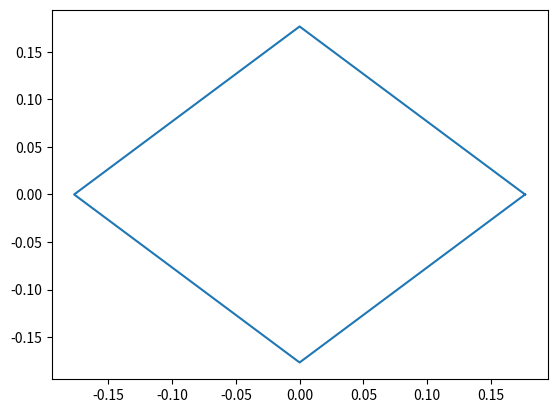

The matplotlib source for this figure:
import matplotlib.pyplot as plt
import numpy as np

class Polygon():
    """
    Creates a regular polygon with an initial number of sides
    """    

    def regpoly(self, n):
        """
        Return list of verticies of a polygon of n sides with perimeter = 1.
        """
    
        if n <= 1:
            raise ValueError("Too few number of sides.")
            
        if n > 1024:
            raise ValueError("Too many sides for turning-function package.")
            
        # Calculate length of individual side for polygon with perimeter = 1
        side_len = 1/n
    
        # Radius of circumcircle, also vertex to centroid distance.
        radii = [((side_len/2)/(np.sin(np.pi/n)))] * n
        
        # Calculate angle at origin which separates each point
        angles = [((2 * np.pi)/n)] * n
    
        return self.poly(angles, radii)
    
    def graphpoly(self, points):
        """
        Produces a plot visualizing a polygon constructed by the provided
        coordinates.
        """
        
        # Unzip list of coordinate pairs into two lists
        xpoints = []
        ypoints = []

        for x,y in points:
            xpoints.append(x)
            ypoints.append(y)
        
        # Connect the last point back to the first point        
        xpoints.append(points[0][0])
        ypoints.append(points[0][1])
        
        plt.plot(xpoints, ypoints)
        plt.show()
        
    def randpoly(self, n):
        x_coords = [np.random.uniform(-1, 1) for _ in range(n)]
        y_coords = [np.random.uniform(-1, 1) for _ in range(n)]
        points = [list(a) for a in zip(x_coords, y_coords)]

        return points            
    
    def poly(self, angles, radii):
        points = []
        points.append((radii[0],0))
        
        # Rotate about the circumcircle (2/n)π radians and place another point
        for i, angle in enumerate(angles):
        
            # Start rotation from the last point plotted
            x = points[-1][0]
            y = points[-1][1]
            
            # Rotate a line connecting the last point and the origin about the origin
            x_prime = x * np.cos(angle) - y * np.sin(angle)
            y_prime = y * np.cos(angle) + x * np.sin(angle)
                        
            radii_ratio = radii[i]/radii[i-1]
            
            new_x = round(radii_ratio * x_prime, 16)
            new_y = round(radii_ratio * y_prime, 16)
    
            points.append((new_x, new_y))
        
        return points
    
    def normpoly(self, n, mu=0.0, sigma=0.01):
        initpoly = self.regpoly(n)[0:-1]
        
        points = []
        for x,y in initpoly:
            np.random.normal
            x += np.random.normal(mu, sigma)
            y += np.random.normal(mu, sigma)
            points.append((x,y))
        
        return points

if __name__ == "__main__":
    p = Polygon()
    r = p.regpoly(4)
    print(r)
    p.graphpoly(r)
    